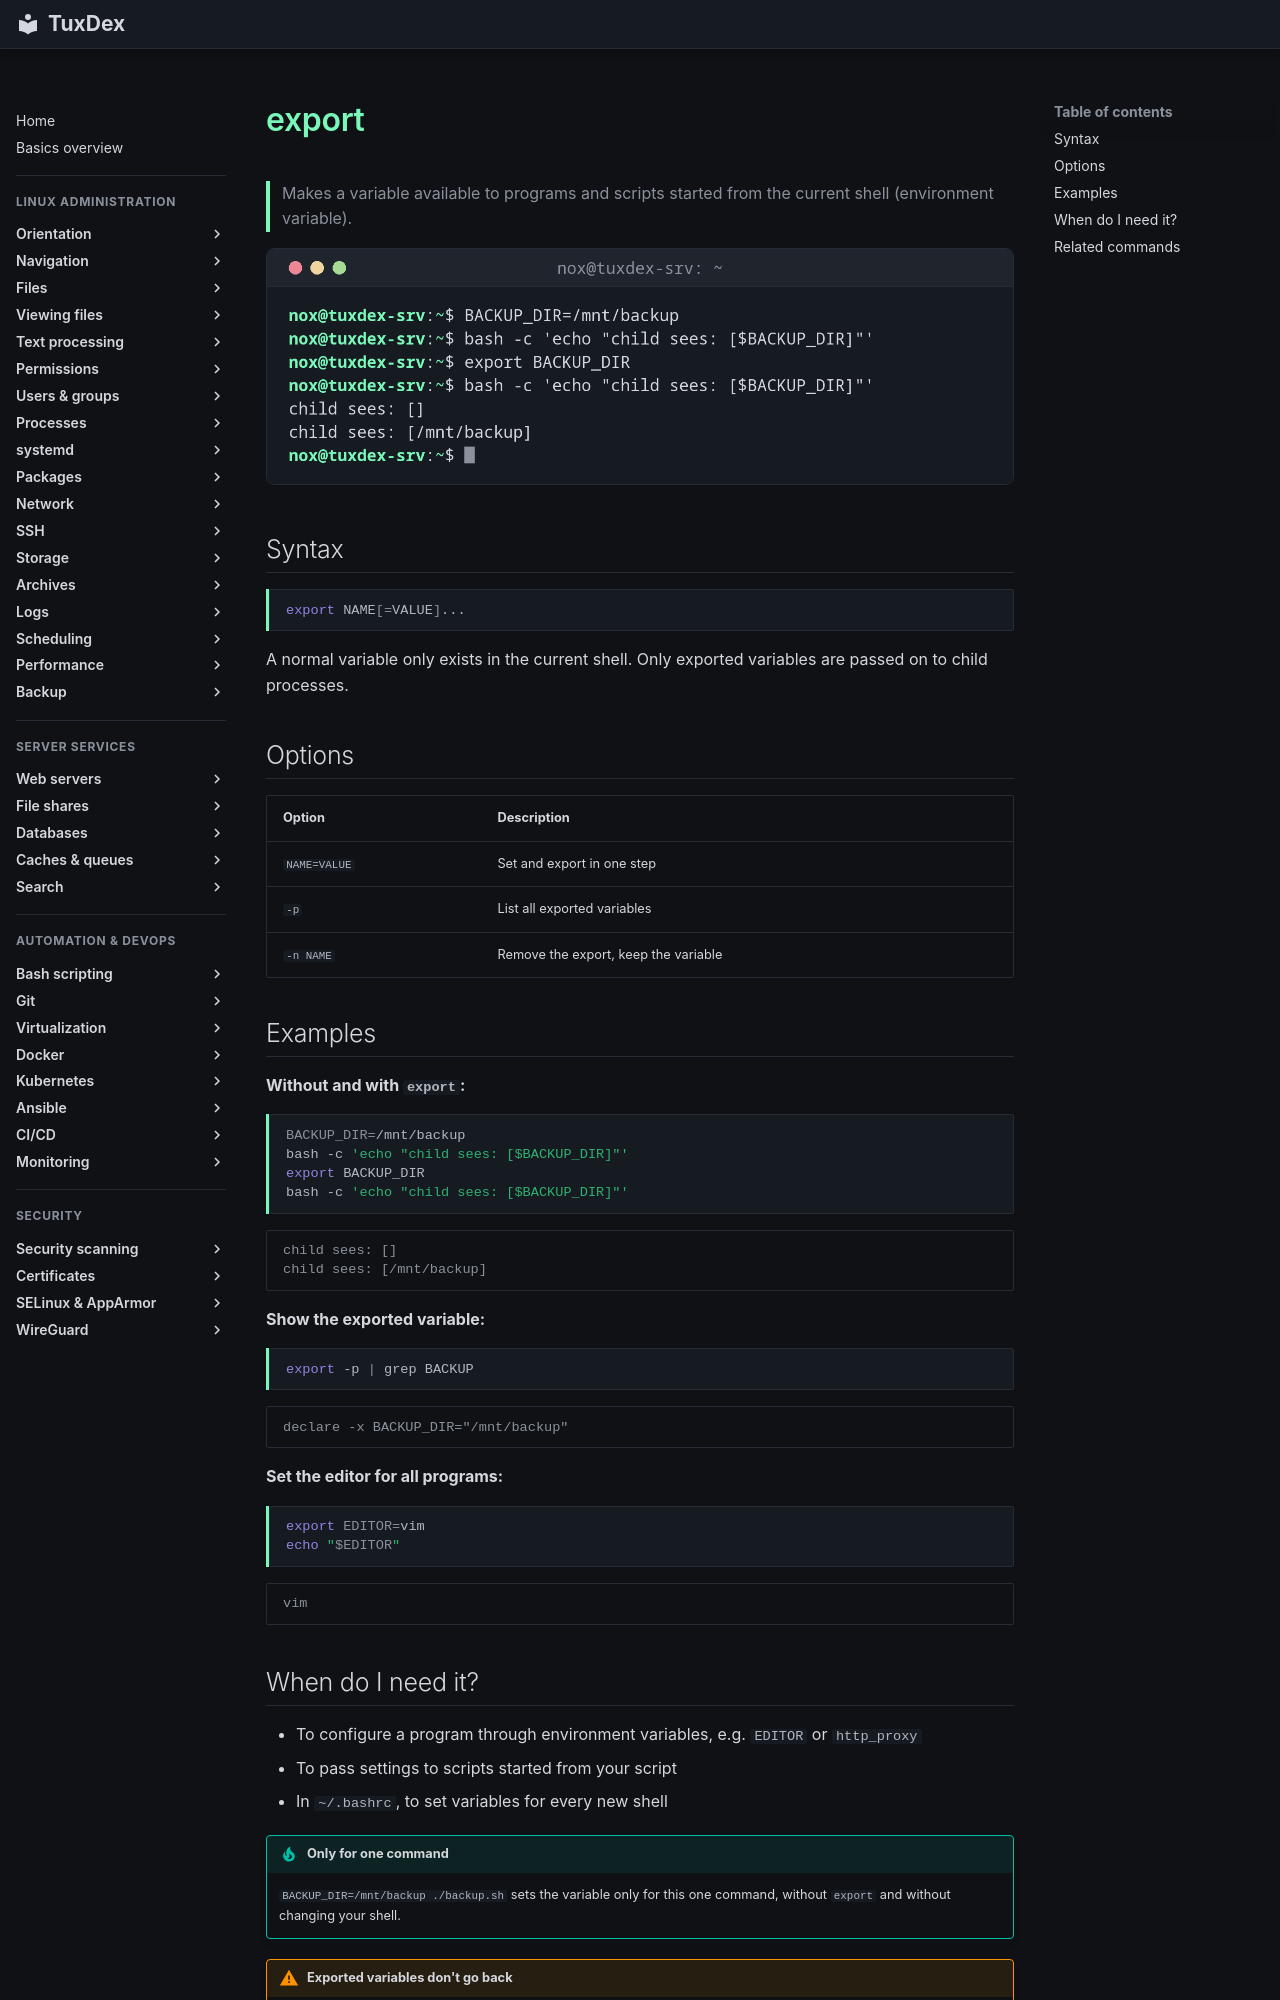

repository: Noxisan/tuxcodex · page: 17-bash-scripting/export.en/index.html · generator: mkdocs

# export

> Makes a variable available to programs and scripts started from the current shell (environment variable).

![export output](../assets/screenshots/17-bash-scripting/export.png)

## Syntax

```bash
export NAME[=VALUE]...
```

A normal variable only exists in the current shell. Only exported variables are passed on to child processes.

## Options

| Option | Description |
|--------|-------------|
| `NAME=VALUE` | Set and export in one step |
| `-p` | List all exported variables |
| `-n NAME` | Remove the export, keep the variable |

## Examples

**Without and with `export`:**

```bash
BACKUP_DIR=/mnt/backup
bash -c 'echo "child sees: [$BACKUP_DIR]"'
export BACKUP_DIR
bash -c 'echo "child sees: [$BACKUP_DIR]"'
```

```text
child sees: []
child sees: [/mnt/backup]
```

**Show the exported variable:**

```bash
export -p | grep BACKUP
```

```text
declare -x BACKUP_DIR="/mnt/backup"
```

**Set the editor for all programs:**

```bash
export EDITOR=vim
echo "$EDITOR"
```

```text
vim
```
